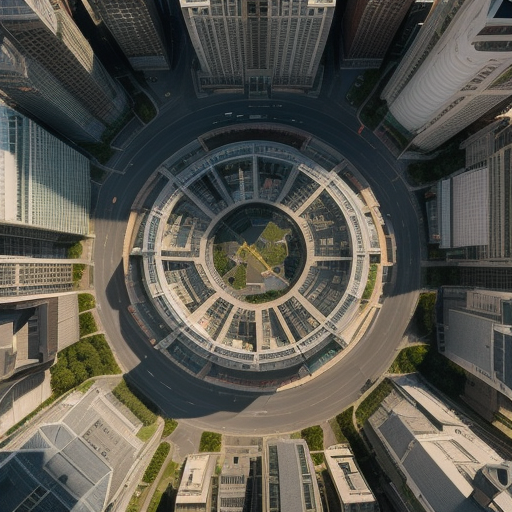
Generation parameters embedded in this image by AUTOMATIC1111 Stable Diffusion web UI or a fork of it (Forge, ...) (PNG 'parameters' text chunk):
Top-down drone satellite view, urban landscape, like google map satellite images, urban landscape, realistic, cinematic lighting, day, atmospheric perspective, immersive, skyscrapers
Steps: 20, Sampler: Euler a, CFG scale: 7, Seed: 2570216256, Size: 512x512, Model hash: d7fc69397d, Model: realisticVisionV50_v50VAE, Version: v1.5.1